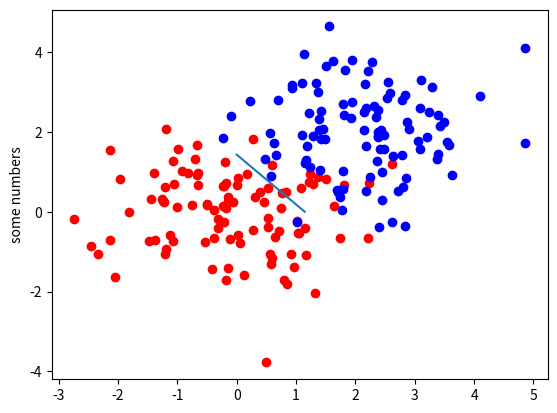

Source code (Python):
# -*- coding: utf-8 -*-
"""
Created on Sat Jan 27 00:39:30 2018

[redacted]
"""

import matplotlib.pyplot as plt
import numpy as np
import math

# =============================================================================
#  mean = [0, 0]
#     cov = [[1, 0], [0, 1]]
#  mean2 = [5, 5]
#     cov2 = [[1, 0], [0, 1]]
# =============================================================================

def generate_data(mean,cov,y,size):
    
    bias = [1 for i in range(size)]
    x = np.random.multivariate_normal(mean, cov,size).T  
    bias = (np.matrix(bias))
    x = np.r_[x,bias]
    x = np.matrix(x)
    if y == 1:
        T = (np.matrix(np.ones(size)))
    elif y == -1:
        T = np.matrix([-1 for i in range(size)])
    #print(x.shape)
    return x, T
    
# =============================================================================
# print(generate_data( [0, 0] , [[1, 0], [0, 1]] ,1,100)[0][:,1].shape)
# =============================================================================


def create_data(mean1,cov1,y1,\
         mean2, cov2,y2,size):

    x1,t1 = generate_data(mean1,cov1,y1,size)
    x2,t2 = generate_data(mean2,cov2,y2,size)
    data = np.c_[x1,x2]  
    #print(data)
    plotdata(x1,x2)
    permu = np.random.permutation(2*size)
    dataShuf = data[:,permu]
    T = np.c_[t1,t2]
    #print(T)
    T = T[:,permu]  
    return dataShuf, T


def plotdata(x1,x2):

    
    plt.scatter(x1[0].tolist(),x1[1].tolist() ,c='r')
    plt.scatter(x2[0].tolist(), x2[1].tolist(), c='b')
    plt.ylabel("some numbers")
    
    
def sigmoid(x):
    return 2/(1+np.log(1+math.exp(-x))) - 1


def sigmoid_prime(x):
    return (1+sigmoid(x))*(1-sigmoid(x))/2


def initialize_weights(n, input_dimension, ):
    # =============================================================================
    #     number of nodes in hidden layer - n (not including the bias)   
    #     length of the row of weight vector = length of column of data matrix
    #    W1 is outer layer. W2 are weights of the hidden layer
    #    added bias to outer layer. 
    # =============================================================================
    #W1 = np.matrix(np.random.multivariate_normal(mean, cov,size).T)
    W1 = np.matrix(np.random.normal(0,1,n))
    for x in range(input_dimension-1):
         W1 = np.r_[W1,np.matrix(np.random.normal(0,1,n))]
         #W1 = np.r_[W1,np.matrix(np.random.normal(0,1,n+1))]
         #if you want bias in second layer
        
   
    W2 = np.matrix(np.random.normal(0,1,n))
    return np.transpose(W1), W2


def forward_pass(data,W1,W2,size):
    bias = [1 for i in range(size*2)]
    bias = (np.matrix(bias))
    sigmoid_f = np.vectorize(sigmoid)
    sigmoid_prime_f = np.vectorize(sigmoid_prime)
    H_star = W1*data
    H = sigmoid_f(H_star)
    #H = np.r_[H,bias]
    # remove this comment if you want bias in second layer
    O_star = W2*H
    O = sigmoid_f(O_star)



    sigmoid_prime_O_star= (sigmoid_prime_f(O_star))
    sigmoid_prime_H_star= (sigmoid_prime_f(H_star))
    return H_star,H,O_star,O,sigmoid_prime_O_star,sigmoid_prime_H_star,H
    
    
    
def backpropagation(H_star,H,O_star,O,T,sigmoid_prime_O_star,sigmoid_prime_H_star,W1,W2):

    delta_O = np.multiply((O-T),(sigmoid_prime_O_star))
    placeHolder = (np.transpose(W2)*delta_O)
    delta_H = np.multiply(placeHolder,sigmoid_prime_H_star)
    return delta_O,delta_H
    
    
    
    
def batch_learning(data, T, W1, W2):
    sigmoid_f = np.vectorize(sigmoid)
    sigmoid_prime_f = np.vectorize(sigmoid_prime)

def weight_update(delta_O,delta_H,X,H,etha):
    delta_W1 = -delta_H*np.transpose(X)
    delta_W2 = -delta_O*np.transpose(H)
    return delta_W1,delta_W2
    

def iteration(X,T,W1,W2,size,etha):
    O = 0
    for x in range(1,10):
        for x in range(1,10):
                
            H_star,H,O_star,O,sigmoid_prime_O_star,sigmoid_prime_H_star,H = forward_pass(X,W1,W2,size)
            delta_O,delta_H = backpropagation(H_star,H,O_star,O ,T,sigmoid_prime_O_star,sigmoid_prime_H_star,W1,W2)
            delta_W1,delta_W2 =  weight_update(delta_O,delta_H,X,H,etha)
            W1 = W1 + delta_W1*etha
            W2 = W2 + delta_W2*etha

        #print(O)
    print(O)
    return W1,O

def main():
    mean1 = [0, 0]
    cov1 = [[1, 0], [0, 1]]
    mean2 = [2,2]
    cov2 = [[1, 0], [0, 1]]
    etha = 0.01
    #the real size is size*2
    size = 100
    y1 = 1
    y2 = -1
    HiddenLayerNodes = 1

    data,T = create_data(mean1,cov1,y1,\
         mean2, cov2,y2,size) 
    W1, W2 = initialize_weights(HiddenLayerNodes,3)
    #print("W1")
    #print(W1)

    W1, O = iteration(data,T,W1,W2,size,etha)
    print("Target")
    print(((T-O)>0.7).sum()/size*2/100)
    for x in range(W1.shape[0]):
        W01 = W1.item((x, 0))
        W02 = W1.item((x, 1))
        W00 = W1.item((x, 2))
        #a = W01
        #b = W02
        #c = W00
        #y = (-c-ax)/b x = 0 ->  y = -c/b
        #x = -c/a if y = 0 

        plt.plot([0,-W00/W02],[-W00/W01,0])
        #plt.plot([5,-(W00+5)/W02],[-(W00+5)/W01,5])
    plt.show()
    return
    


main()    
    
    
    